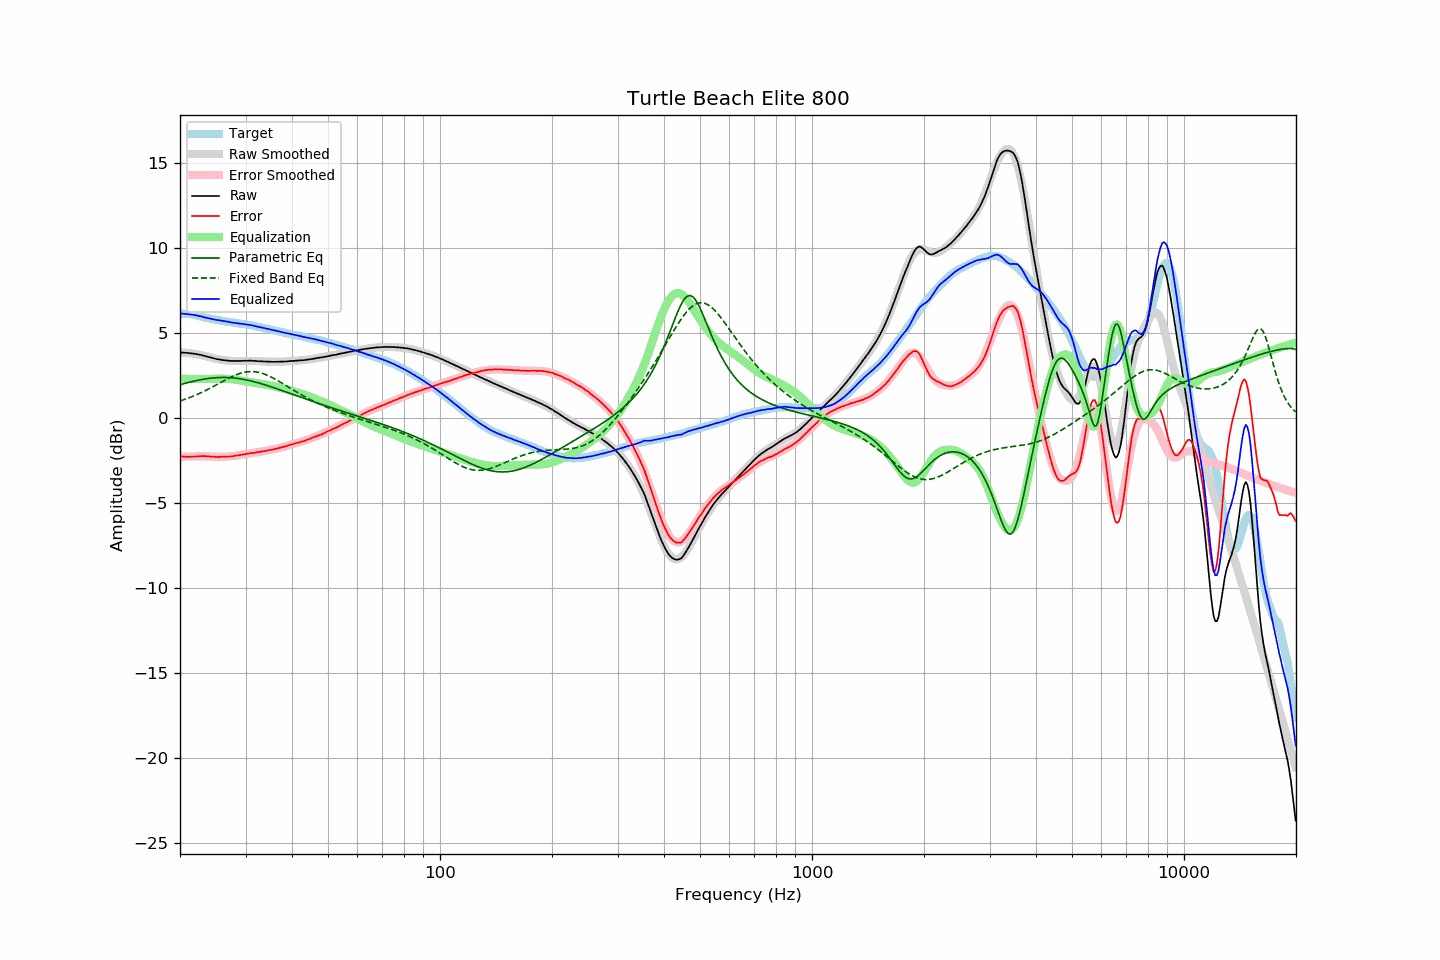

The table this chart was drawn from, first rows:
frequency, raw, error, smoothed, error_smoothed, equalization, parametric_eq, fixed_band_eq, equalized_raw, equalized_smoothed, target
20.00, 3.84, -2.28, 3.84, -2.30, 2.30, 1.94, 0.98, 6.13, 6.13, 6.11
20.20, 3.84, -2.28, 3.83, -2.29, 2.29, 1.97, 1.01, 6.13, 6.13, 6.11
20.40, 3.83, -2.29, 3.83, -2.29, 2.29, 1.99, 1.05, 6.12, 6.12, 6.11
20.61, 3.82, -2.29, 3.82, -2.29, 2.29, 2.02, 1.08, 6.10, 6.11, 6.11
20.81, 3.82, -2.29, 3.81, -2.28, 2.28, 2.04, 1.11, 6.10, 6.10, 6.11
21.02, 3.81, -2.30, 3.81, -2.28, 2.28, 2.07, 1.15, 6.09, 6.09, 6.11
21.23, 3.80, -2.29, 3.79, -2.28, 2.28, 2.09, 1.18, 6.08, 6.07, 6.09
21.44, 3.79, -2.29, 3.78, -2.28, 2.28, 2.11, 1.22, 6.06, 6.06, 6.08
21.66, 3.78, -2.28, 3.77, -2.28, 2.28, 2.14, 1.26, 6.05, 6.05, 6.06
21.87, 3.76, -2.28, 3.76, -2.28, 2.28, 2.16, 1.30, 6.03, 6.03, 6.04
22.09, 3.75, -2.28, 3.74, -2.27, 2.27, 2.18, 1.34, 6.02, 6.01, 6.03
22.31, 3.73, -2.27, 3.72, -2.27, 2.27, 2.20, 1.38, 6.00, 6.00, 6.00
22.54, 3.71, -2.27, 3.70, -2.27, 2.27, 2.22, 1.42, 5.98, 5.98, 5.98
22.76, 3.70, -2.26, 3.68, -2.27, 2.27, 2.24, 1.47, 5.97, 5.95, 5.95
22.99, 3.67, -2.26, 3.66, -2.27, 2.27, 2.25, 1.51, 5.93, 5.93, 5.92
23.22, 3.64, -2.26, 3.64, -2.27, 2.27, 2.27, 1.56, 5.91, 5.91, 5.89
23.45, 3.62, -2.26, 3.62, -2.27, 2.27, 2.28, 1.60, 5.89, 5.89, 5.87
23.69, 3.59, -2.28, 3.59, -2.27, 2.27, 2.30, 1.65, 5.86, 5.87, 5.86
23.92, 3.57, -2.28, 3.57, -2.28, 2.28, 2.31, 1.70, 5.84, 5.84, 5.84
24.16, 3.55, -2.28, 3.54, -2.28, 2.28, 2.32, 1.75, 5.83, 5.82, 5.83
24.40, 3.52, -2.29, 3.52, -2.29, 2.29, 2.33, 1.80, 5.80, 5.81, 5.81
24.65, 3.50, -2.29, 3.50, -2.29, 2.29, 2.34, 1.85, 5.79, 5.79, 5.79
24.89, 3.47, -2.30, 3.47, -2.29, 2.29, 2.35, 1.90, 5.76, 5.77, 5.77
25.14, 3.45, -2.31, 3.45, -2.30, 2.30, 2.36, 1.95, 5.74, 5.75, 5.76
25.39, 3.44, -2.30, 3.43, -2.30, 2.30, 2.36, 2.01, 5.74, 5.74, 5.74
25.65, 3.42, -2.31, 3.42, -2.30, 2.30, 2.36, 2.06, 5.72, 5.72, 5.72
25.91, 3.40, -2.30, 3.40, -2.30, 2.30, 2.37, 2.11, 5.70, 5.70, 5.69
26.16, 3.39, -2.30, 3.39, -2.30, 2.30, 2.37, 2.16, 5.69, 5.69, 5.68
26.43, 3.38, -2.29, 3.37, -2.30, 2.30, 2.37, 2.21, 5.67, 5.67, 5.67
26.69, 3.37, -2.28, 3.36, -2.29, 2.29, 2.36, 2.26, 5.66, 5.65, 5.65
26.96, 3.36, -2.28, 3.35, -2.28, 2.28, 2.36, 2.31, 5.64, 5.64, 5.64
27.23, 3.35, -2.28, 3.35, -2.27, 2.27, 2.36, 2.36, 5.62, 5.62, 5.63
27.50, 3.34, -2.28, 3.34, -2.27, 2.27, 2.35, 2.40, 5.60, 5.61, 5.62
27.77, 3.34, -2.26, 3.34, -2.25, 2.25, 2.34, 2.45, 5.59, 5.59, 5.59
28.05, 3.34, -2.25, 3.34, -2.24, 2.24, 2.33, 2.49, 5.58, 5.58, 5.58
28.33, 3.34, -2.22, 3.34, -2.23, 2.23, 2.32, 2.53, 5.57, 5.57, 5.56
28.62, 3.34, -2.21, 3.34, -2.21, 2.21, 2.31, 2.56, 5.55, 5.55, 5.55
28.90, 3.34, -2.20, 3.34, -2.20, 2.20, 2.30, 2.60, 5.54, 5.54, 5.54
29.19, 3.34, -2.18, 3.34, -2.19, 2.19, 2.28, 2.62, 5.52, 5.53, 5.52
29.48, 3.35, -2.17, 3.34, -2.17, 2.17, 2.26, 2.65, 5.51, 5.51, 5.51
29.78, 3.35, -2.16, 3.34, -2.15, 2.15, 2.25, 2.67, 5.50, 5.50, 5.50
30.08, 3.36, -2.13, 3.35, -2.14, 2.14, 2.23, 2.69, 5.49, 5.48, 5.49
30.38, 3.35, -2.12, 3.35, -2.12, 2.12, 2.21, 2.70, 5.47, 5.47, 5.47
30.68, 3.36, -2.10, 3.35, -2.10, 2.10, 2.19, 2.71, 5.46, 5.45, 5.46
30.99, 3.36, -2.08, 3.35, -2.09, 2.09, 2.17, 2.72, 5.45, 5.44, 5.43
31.30, 3.35, -2.07, 3.34, -2.08, 2.08, 2.14, 2.71, 5.42, 5.42, 5.42
31.61, 3.35, -2.06, 3.34, -2.06, 2.06, 2.12, 2.71, 5.41, 5.40, 5.41
31.93, 3.34, -2.05, 3.34, -2.05, 2.05, 2.09, 2.70, 5.38, 5.38, 5.39
32.24, 3.33, -2.03, 3.33, -2.03, 2.03, 2.07, 2.68, 5.36, 5.36, 5.35
32.57, 3.33, -2.01, 3.33, -2.02, 2.02, 2.04, 2.67, 5.34, 5.34, 5.34
32.89, 3.32, -2.01, 3.32, -2.00, 2.00, 2.02, 2.64, 5.32, 5.32, 5.33
33.22, 3.32, -1.98, 3.31, -1.99, 1.99, 1.99, 2.61, 5.30, 5.30, 5.29
33.55, 3.31, -1.97, 3.31, -1.97, 1.97, 1.96, 2.58, 5.28, 5.28, 5.28
33.89, 3.31, -1.95, 3.30, -1.95, 1.95, 1.93, 2.55, 5.26, 5.26, 5.26
34.23, 3.30, -1.94, 3.30, -1.94, 1.94, 1.90, 2.51, 5.23, 5.24, 5.23
34.57, 3.30, -1.92, 3.30, -1.92, 1.92, 1.87, 2.47, 5.21, 5.21, 5.21
34.92, 3.30, -1.89, 3.29, -1.90, 1.90, 1.84, 2.42, 5.20, 5.19, 5.19
35.27, 3.29, -1.89, 3.29, -1.88, 1.88, 1.81, 2.38, 5.17, 5.17, 5.17
35.62, 3.29, -1.86, 3.29, -1.86, 1.86, 1.78, 2.33, 5.15, 5.15, 5.15
35.97, 3.29, -1.84, 3.29, -1.84, 1.84, 1.74, 2.28, 5.13, 5.13, 5.13
... 635 more rows
